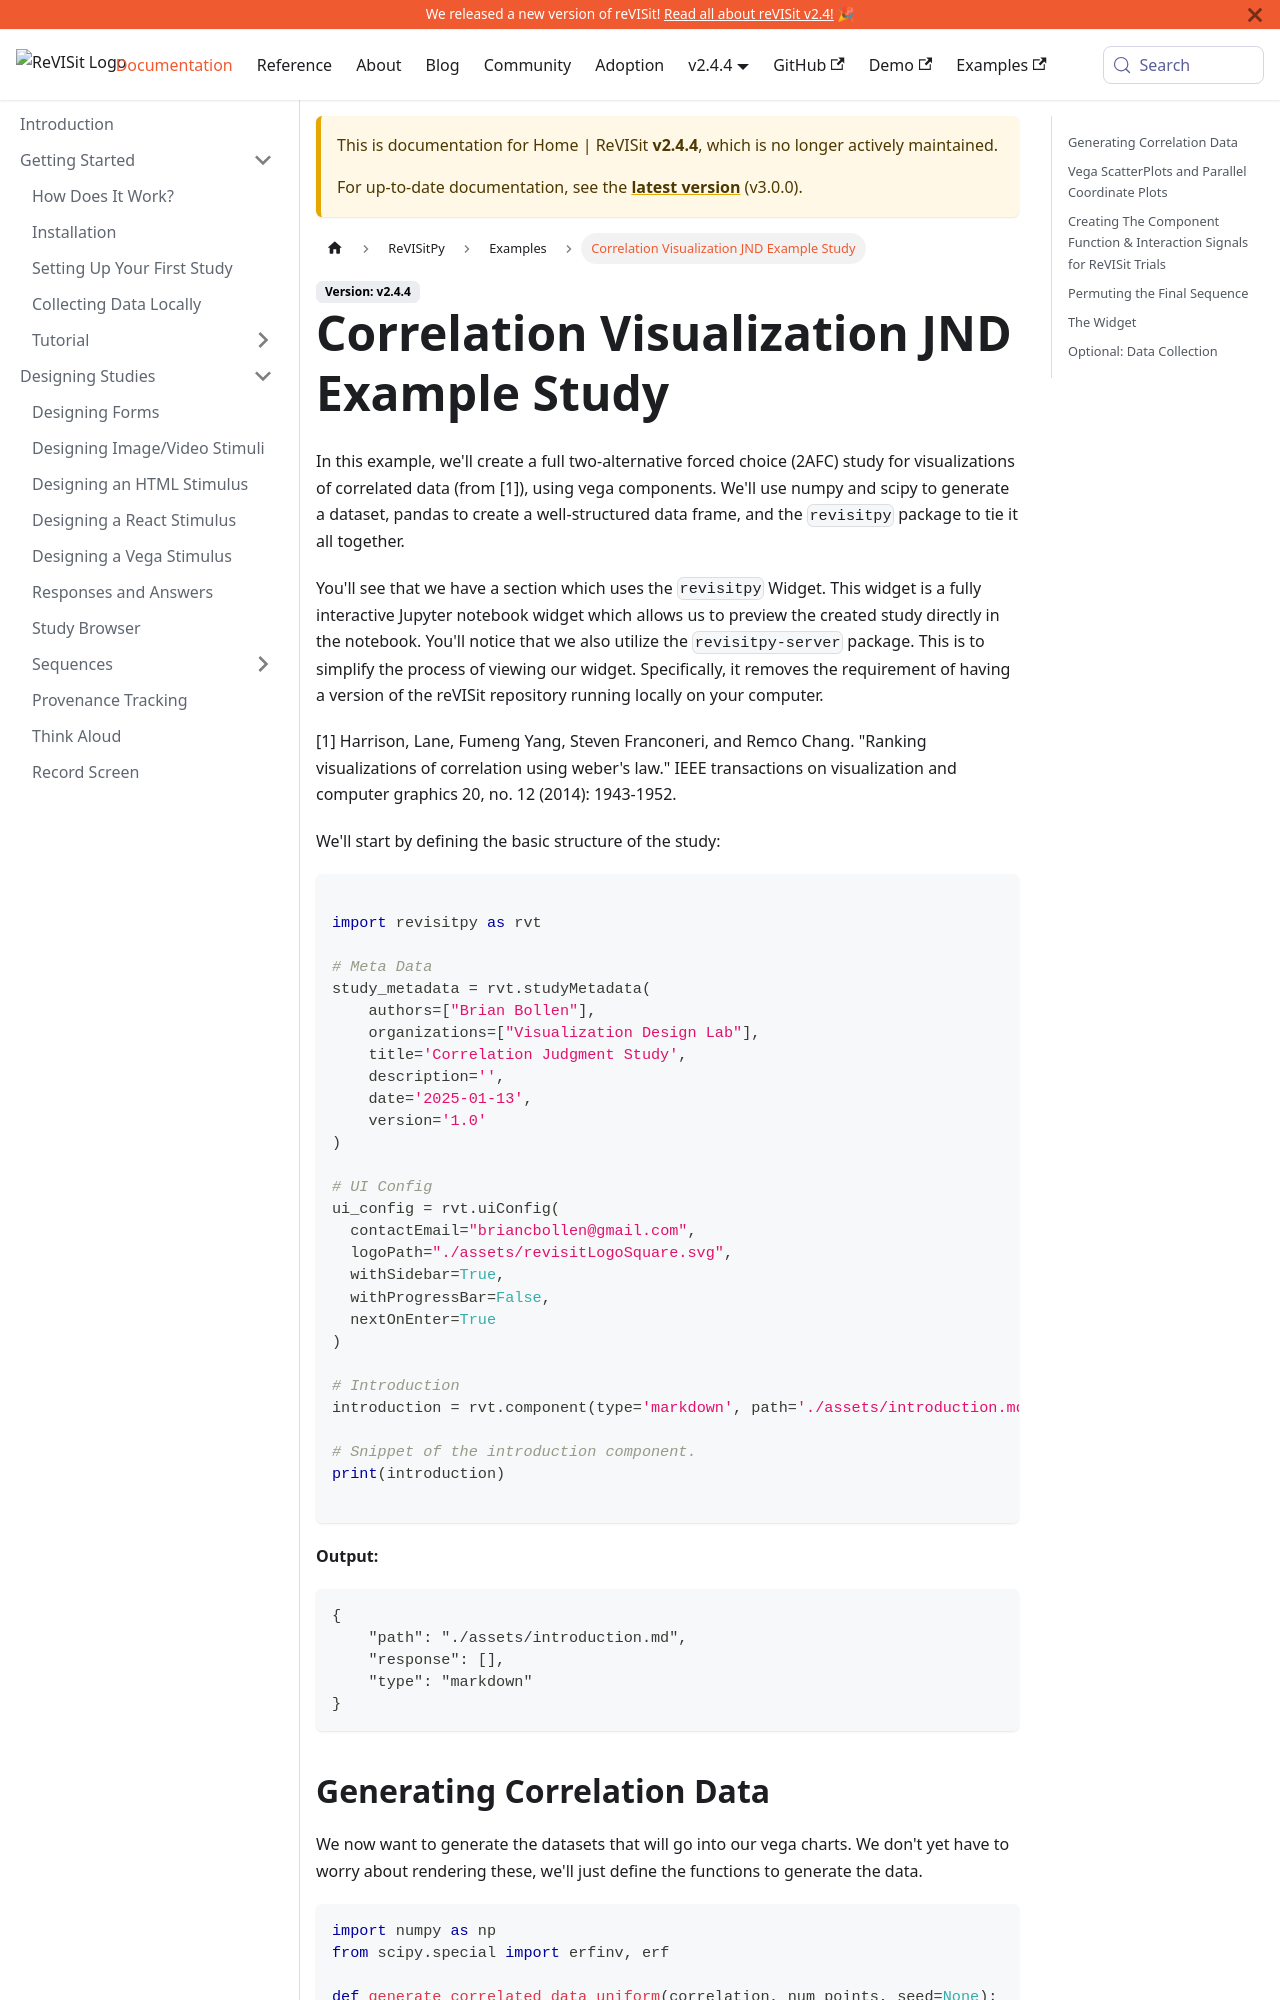

repository: revisit-studies/reVISit-studies.github.io · page: PR293/docs/v2.4.4/revisitpy/examples/example_jnd_study/index.html · generator: docusaurus

# Correlation Visualization JND Example Study

In this example, we'll create a full two-alternative forced choice (2AFC) study for visualizations of correlated data (from [1]), using vega components. We'll use numpy and scipy to generate a dataset, pandas to create a well-structured data frame, and the `revisitpy` package to tie it all together.

You'll see that we have a section which uses the `revisitpy` Widget. This widget is a fully interactive Jupyter notebook widget which allows us to preview the created study directly in the notebook. You'll notice that we also utilize the `revisitpy-server` package. This is to simplify the process of viewing our widget. Specifically, it removes the requirement of having a version of the reVISit repository running locally on your computer.

[1] Harrison, Lane, Fumeng Yang, Steven Franconeri, and Remco Chang. "Ranking visualizations of correlation using weber's law." IEEE transactions on visualization and computer graphics 20, no. 12 (2014): 1943-1952.

We'll start by defining the basic structure of the study:

```python

import revisitpy as rvt

# Meta Data
study_metadata = rvt.studyMetadata(
    authors=["Brian Bollen"],
    organizations=["Visualization Design Lab"],
    title='Correlation Judgment Study',
    description='',
    date='2025-01-13',
    version='1.0'
)

# UI Config
ui_config = rvt.uiConfig(
  contactEmail="briancbollen@gmail.com",
  logoPath="./assets/revisitLogoSquare.svg",
  withSidebar=True,
  withProgressBar=False,
  nextOnEnter=True
)

# Introduction
introduction = rvt.component(type='markdown', path='./assets/introduction.md', component_name__= 'introduction')

# Snippet of the introduction component.
print(introduction)

```
**Output:**
```output
{
    "path": "./assets/introduction.md",
    "response": [],
    "type": "markdown"
}
```
